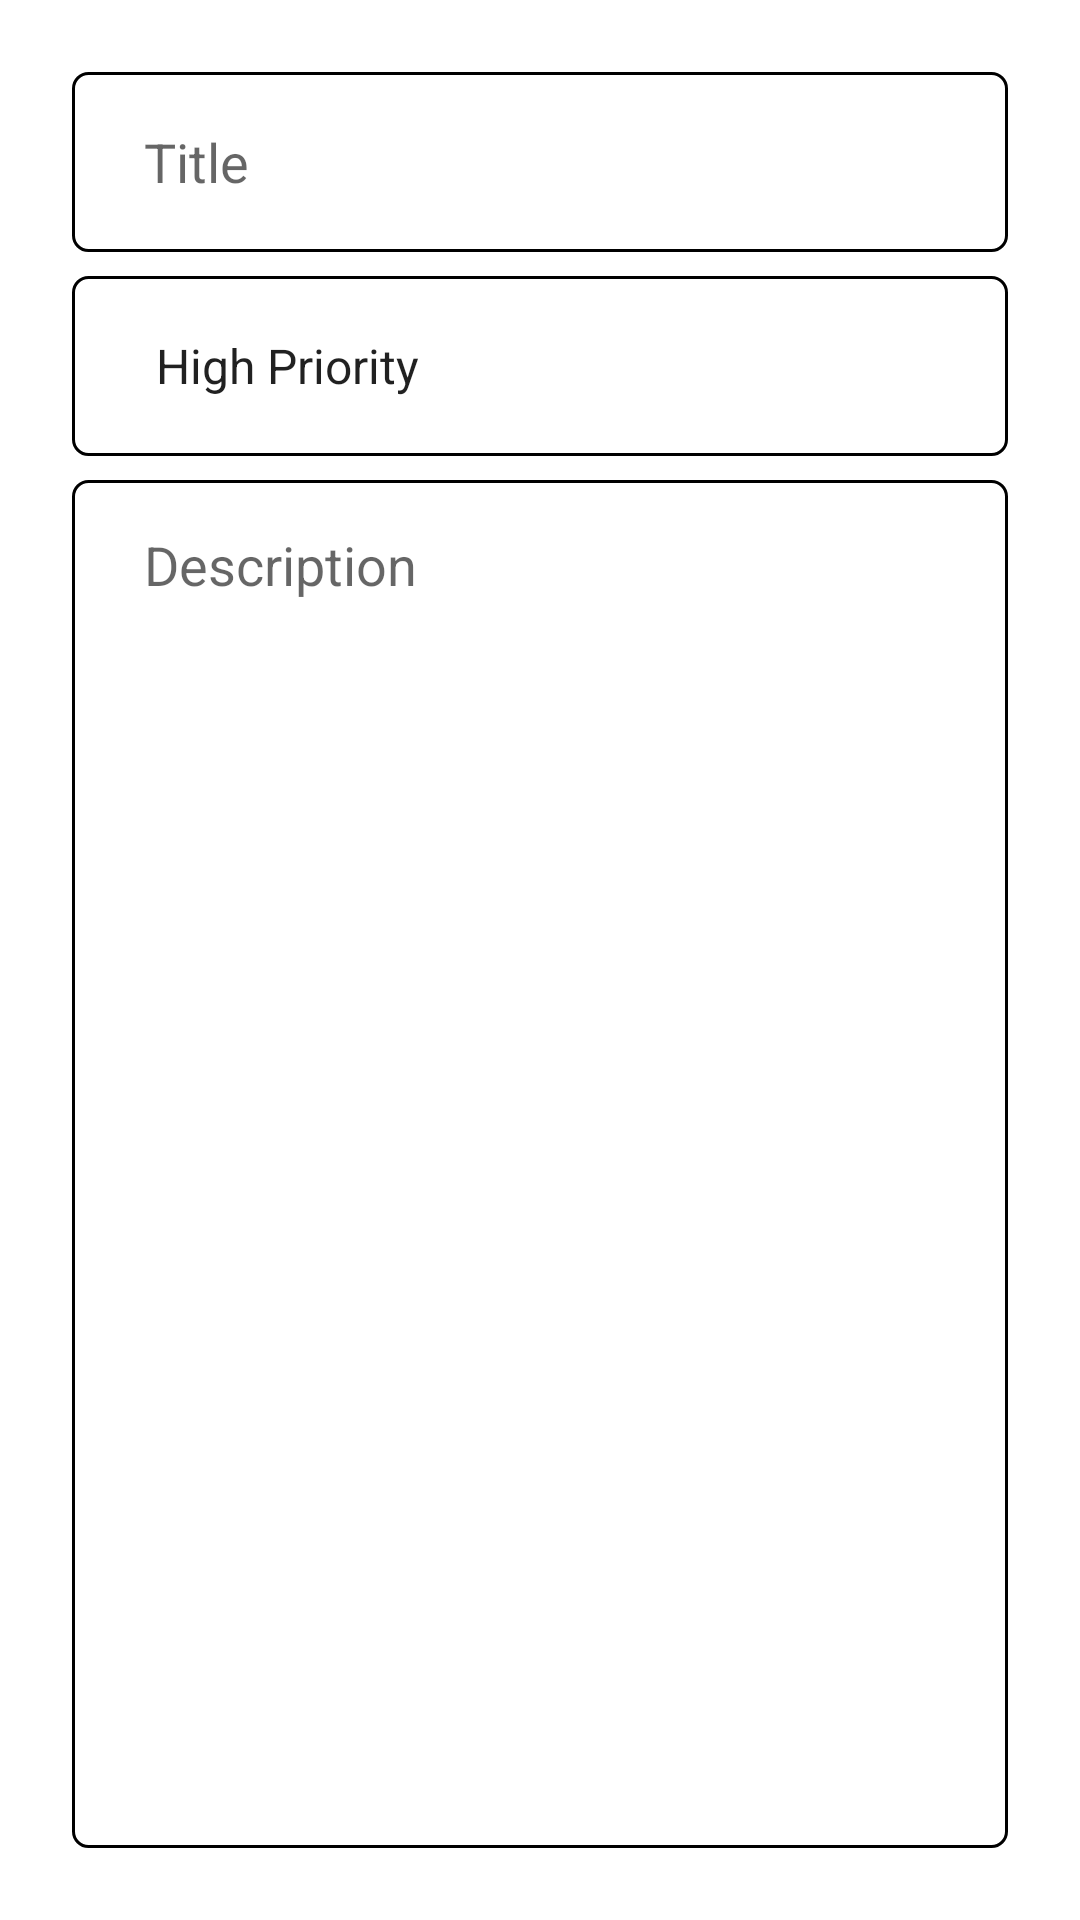

The Android layout XML behind this screen, and the referenced resources:
<!-- AndroidManifest.xml: application theme Theme.WTODO -->
<!-- res/layout/fragment_update.xml -->
<?xml version="1.0" encoding="utf-8"?>
<androidx.constraintlayout.widget.ConstraintLayout xmlns:android="http://schemas.android.com/apk/res/android"
    xmlns:app="http://schemas.android.com/apk/res-auto"
    xmlns:tools="http://schemas.android.com/tools"
    android:layout_width="match_parent"
    android:layout_height="match_parent"
    android:padding="24dp"
    app:layout_constraintBaseline_toTopOf="parent"
    app:layout_constraintTop_toBottomOf="parent"
    tools:context=".fragments.update.UpdateFragment">


    <EditText
        android:id="@+id/current_title_et"
        android:layout_width="0dp"
        android:layout_height="60dp"
        android:background="@drawable/custom_input"
        android:ems="10"
        android:hint="@string/title"
        android:inputType="textPersonName"
        android:paddingStart="24dp"
        android:paddingEnd="24dp"
        app:layout_constraintEnd_toEndOf="parent"
        app:layout_constraintHorizontal_bias="0.5"
        app:layout_constraintStart_toStartOf="parent"
        app:layout_constraintTop_toTopOf="parent" />

    <Spinner
        android:id="@+id/current_priorities_spinner"
        android:layout_width="0dp"
        android:layout_height="60dp"
        android:layout_marginTop="8dp"
        android:background="@drawable/custom_input"
        android:entries="@array/priorities"
        android:paddingStart="20dp"
        android:paddingEnd="20dp"
        app:layout_constraintEnd_toEndOf="parent"
        app:layout_constraintHorizontal_bias="0.5"
        app:layout_constraintStart_toStartOf="parent"
        app:layout_constraintTop_toBottomOf="@+id/current_title_et" />

    <EditText
        android:id="@+id/current_description_et"
        android:layout_width="0dp"
        android:layout_height="0dp"
        android:layout_marginTop="8dp"
        android:background="@drawable/custom_input"
        android:ems="10"
        android:gravity="top|start"
        android:hint="@string/description"
        android:inputType="textMultiLine"
        android:paddingStart="24dp"
        android:paddingTop="16dp"
        android:paddingEnd="24dp"
        app:layout_constraintBottom_toBottomOf="parent"
        app:layout_constraintEnd_toEndOf="parent"
        app:layout_constraintHorizontal_bias="0.5"
        app:layout_constraintStart_toStartOf="parent"
        app:layout_constraintTop_toBottomOf="@+id/current_priorities_spinner" />

</androidx.constraintlayout.widget.ConstraintLayout>
<!-- resources referenced by this layout -->
<resources>
  <string-array name="priorities">
          <item>High Priority</item>
          <item>Medium Priority</item>
          <item>Low Priority</item>
      </string-array>
  <!-- drawable custom_input (drawable) -->
  <?xml version="1.0" encoding="utf-8"?>
  <selector xmlns:android="http://schemas.android.com/apk/res/android">
      <item android:state_focused="true" android:state_enabled="true">
          <shape android:shape="rectangle">
              <solid android:color="@color/white"/>
              <stroke android:color="@color/colorPrimary" android:width="1dp"/>
              <corners android:radius="5dp"/>
          </shape>
      </item>
      <item  android:state_enabled="true">
          <shape android:shape="rectangle">
              <solid android:color="@color/white"/>
              <stroke android:color="@color/lightGray" android:width="1dp"/>
              <corners android:radius="5dp"/>
          </shape>
      </item>
  </selector>
  <string name="description">Description</string>
  <string name="title">Title</string>
  <style name="Theme.WTODO" parent="Theme.MaterialComponents.DayNight.DarkActionBar">
          
          <item name="colorPrimary">@color/teal_700</item>
          <item name="colorPrimaryVariant">@color/teal_200</item>
          <item name="colorOnPrimary">@color/white</item>
          
          <item name="colorSecondary">@color/teal_200</item>
          <item name="colorSecondaryVariant">@color/teal_700</item>
          <item name="colorOnSecondary">@color/black</item>
          
          <item name="android:statusBarColor">?attr/colorPrimaryVariant</item>
          
      </style>
  <!-- not gathered from this repository: default colours our renderer supplied (Android Studio template values) -->
  <color name="teal_200">#FF03DAC5</color>
  <color name="teal_700">#FF018786</color>
  <color name="black">#FF000000</color>
  <color name="white">#FFFFFFFF</color>
  <color name="colorPrimary">#FF6200EE</color>
</resources>
